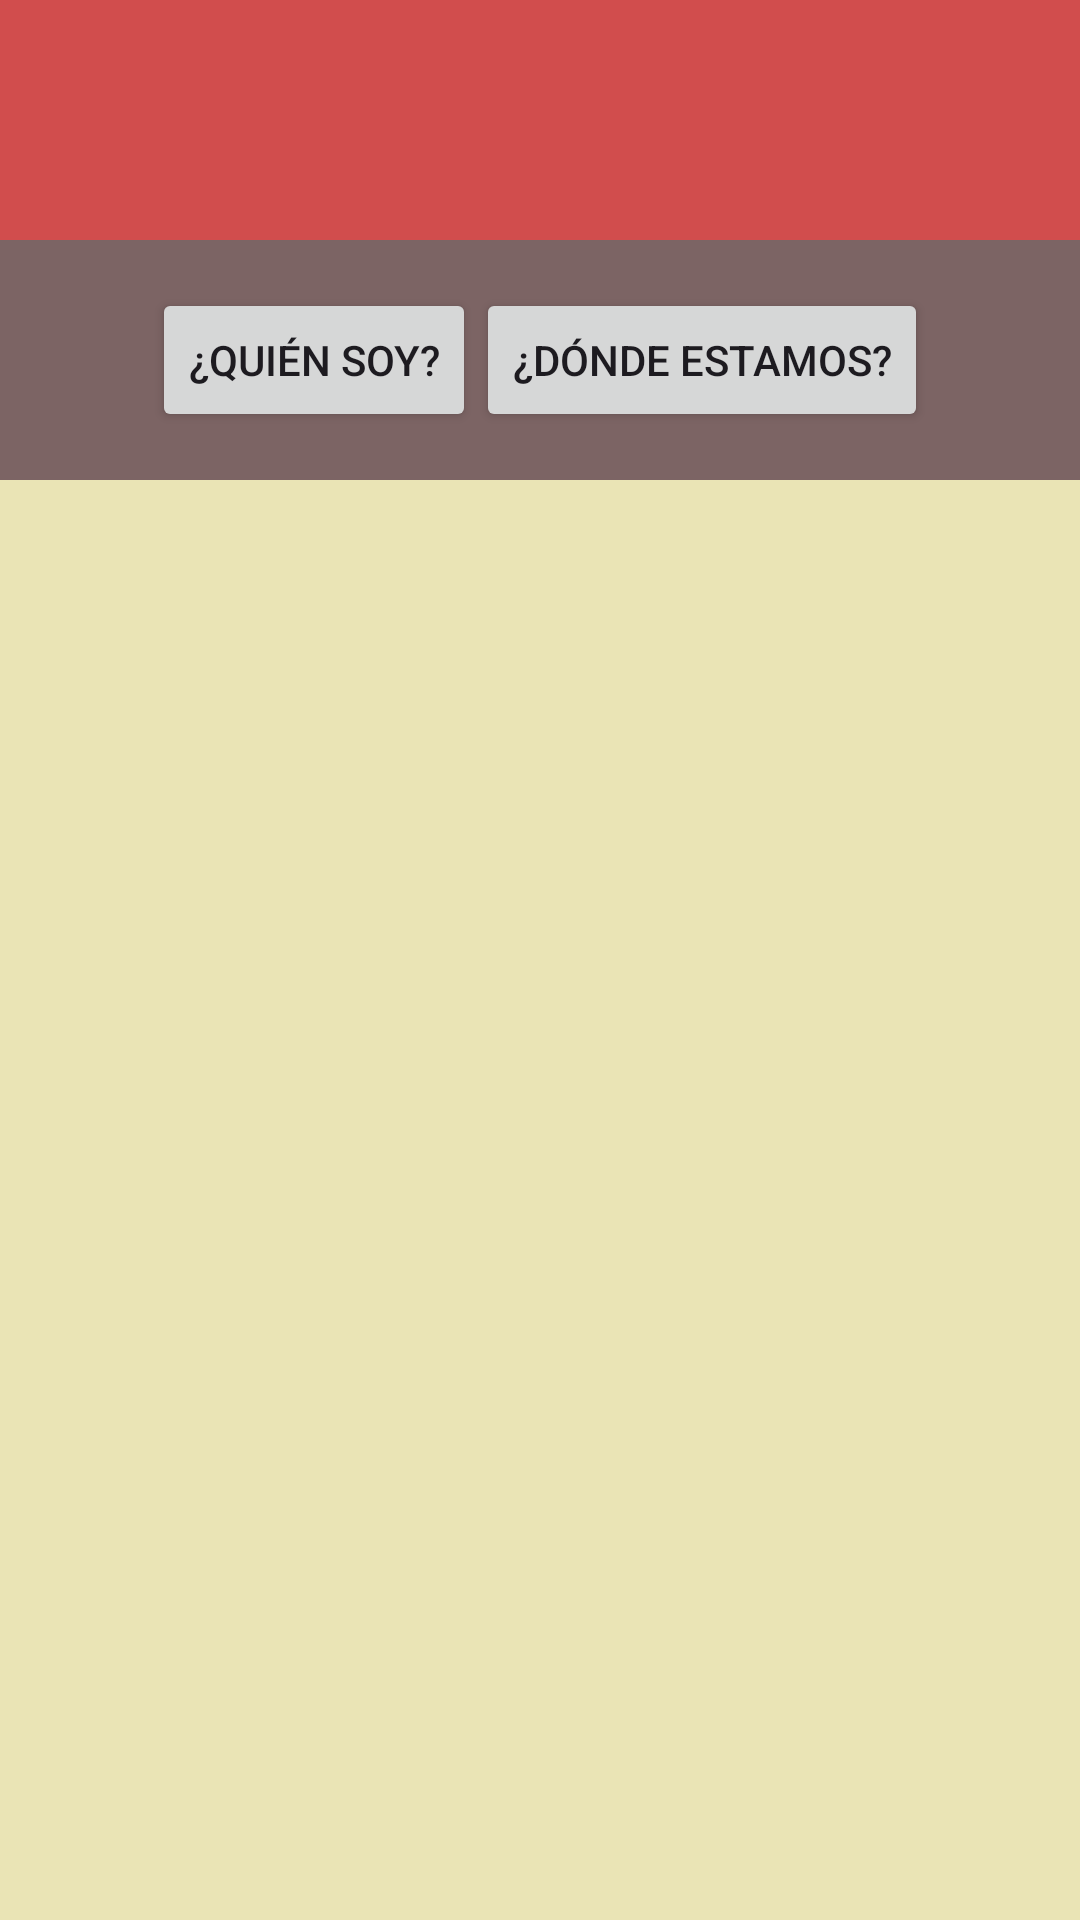

The Android layout XML behind this screen, and the referenced resources:
<!-- AndroidManifest.xml: application theme Theme.Fracmentos -->
<!-- res/layout/activity_main.xml -->
<?xml version="1.0" encoding="utf-8"?>
<LinearLayout xmlns:android="http://schemas.android.com/apk/res/android"
    xmlns:app="http://schemas.android.com/apk/res-auto"
    xmlns:tools="http://schemas.android.com/tools"
    android:layout_width="match_parent"
    android:layout_height="match_parent"
    android:orientation="vertical"
    android:background="@color/white"
    tools:context=".MainActivity">


    <androidx.appcompat.widget.LinearLayoutCompat
        android:layout_width="match_parent"
        android:layout_height="0dp"
        android:layout_weight="1"
        android:orientation="vertical"
        android:background="#D14D4D">
        <androidx.fragment.app.FragmentContainerView
            android:id="@+id/fragment_container_static"
            android:layout_width="match_parent"
            android:layout_height="match_parent"/>
    </androidx.appcompat.widget.LinearLayoutCompat>

    <androidx.appcompat.widget.LinearLayoutCompat
        android:layout_width="match_parent"
        android:layout_height="0dp"
        android:background="#7C6464"
        android:layout_weight="1"
        android:orientation="horizontal"
        android:gravity="center">
        <Button android:id="@+id/btn_frag1"
            android:layout_width="wrap_content"
            android:layout_height="wrap_content"
            android:text="¿Quién soy?"/>
        <Button android:id="@+id/btn_frag2"
            android:layout_width="wrap_content"
            android:layout_height="wrap_content"
            android:text="¿Dónde estamos?"/>
    </androidx.appcompat.widget.LinearLayoutCompat>

    <androidx.appcompat.widget.LinearLayoutCompat
        android:layout_width="match_parent"
        android:layout_height="0dp"
        android:layout_weight="6"
        android:background="#EAE4B5"
        android:orientation="vertical">
        <androidx.fragment.app.FragmentContainerView
            android:id="@+id/fragment_container_view_dinamic"
            android:layout_width="match_parent"
            android:layout_height="match_parent"/>
    </androidx.appcompat.widget.LinearLayoutCompat>

</LinearLayout>
<!-- resources referenced by this layout -->
<resources>
  <style name="Theme.Fracmentos" parent="Base.Theme.Fracmentos" />
  <style name="Base.Theme.Fracmentos" parent="Theme.Material3.DayNight.NoActionBar">
          
          
      </style>
  <!-- not gathered from this repository: default colours our renderer supplied (Android Studio template values) -->
  <color name="white">#FFFFFFFF</color>
</resources>
